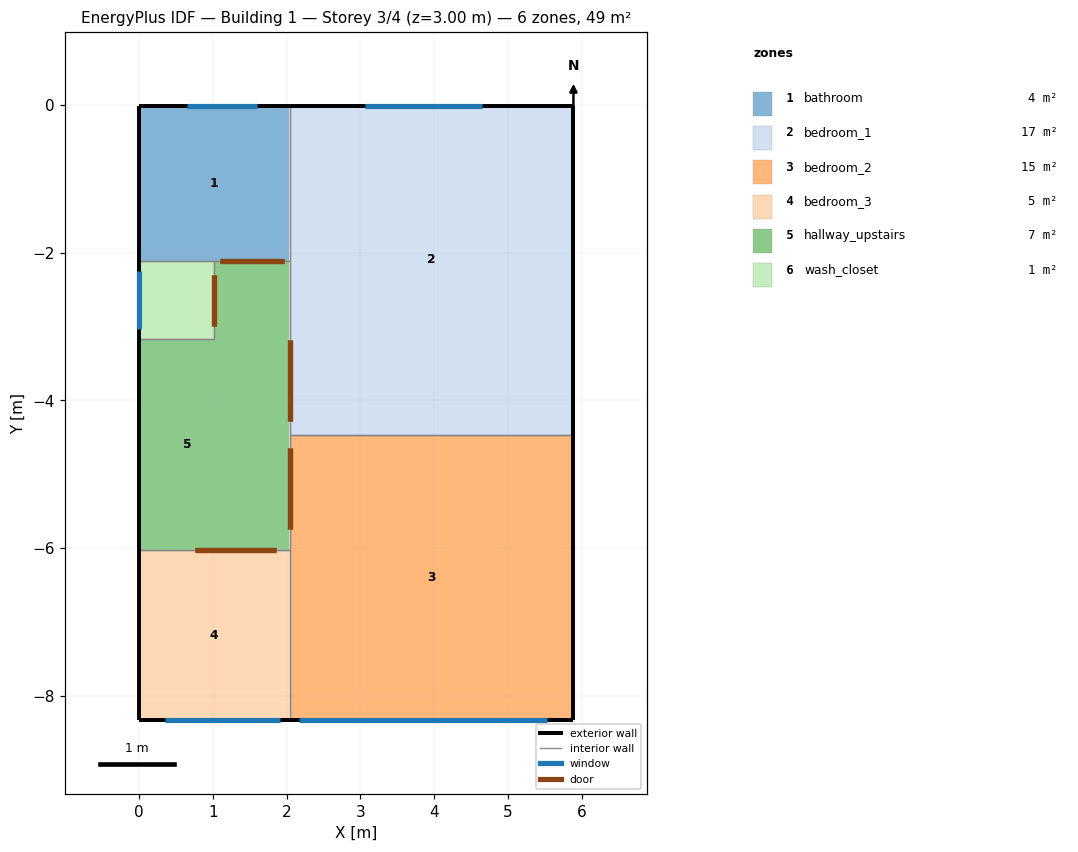
=== STOREY PLAN SPEC (per zone: floor XY polygon, exterior-wall plan segments, windows/doors) ===
zone 1: bathroom  (4.3 m²)
  floor: (2.03, -2.11) (0.01, -2.11) (0.01, -0.01) (2.03, -0.01)
  exterior wall: (2.04, -0.01) – (0.01, -0.01)  [2.0 m]
    window: (1.61, -0.01) – (0.66, -0.01)  [0.9 m²]
  exterior wall: (0.01, -0.01) – (0.01, -2.11)  [2.1 m]
  interior walls: 3
zone 2: bedroom_1  (17.1 m²)
  floor: (5.87, -4.17) (2.04, -4.17) (2.04, -0.01) (5.87, -0.01)
  floor: (5.87, -4.46) (2.04, -4.46) (2.04, -4.17) (5.87, -4.17)
  exterior wall: (5.87, -4.46) – (5.87, -0.01)  [4.5 m]
  exterior wall: (5.87, -0.01) – (2.04, -0.01)  [3.8 m]
    window: (4.64, -0.01) – (3.06, -0.01)  [2.2 m²]
  interior walls: 3
zone 3: bedroom_2  (14.8 m²)
  floor: (5.87, -8.33) (2.04, -8.33) (2.04, -4.46) (5.87, -4.46)
  exterior wall: (5.87, -8.33) – (5.87, -4.46)  [3.9 m]
  exterior wall: (2.04, -8.33) – (5.87, -8.33)  [3.8 m]
    window: (2.17, -8.33) – (5.53, -8.33)  [2.2 m²]
  interior walls: 3
zone 4: bedroom_3  (4.7 m²)
  floor: (2.03, -8.33) (0.01, -8.33) (0.01, -6.02) (2.03, -6.02)
  exterior wall: (0.01, -6.02) – (0.01, -8.33)  [2.3 m]
  exterior wall: (0.01, -8.33) – (2.04, -8.33)  [2.0 m]
    window: (0.35, -8.33) – (1.91, -8.33)  [1.0 m²]
  interior walls: 2
zone 5: hallway_upstairs  (6.9 m²)
  floor: (2.03, -3.06) (1.02, -3.06) (1.02, -2.11) (2.03, -2.11)
  floor: (2.03, -5.95) (1.02, -5.95) (1.02, -4.59) (2.03, -4.59)
  floor: (2.03, -6.02) (0.30, -6.02) (0.30, -5.95) (2.03, -5.95)
  floor: (0.30, -6.02) (0.01, -6.02) (0.01, -4.59) (0.30, -4.59)
  floor: (0.30, -4.59) (0.01, -4.59) (0.01, -3.24) (0.30, -3.24)
  floor: (1.02, -3.24) (0.01, -3.24) (0.01, -3.16) (1.02, -3.16)
  floor: (2.03, -4.59) (1.02, -4.59) (1.02, -3.06) (2.03, -3.06)
  floor: (1.02, -5.95) (0.30, -5.95) (0.30, -3.24) (1.02, -3.24)
  exterior wall: (0.01, -3.16) – (0.01, -6.02)  [2.9 m]
  interior walls: 6
zone 6: wash_closet  (1.1 m²)
  floor: (1.02, -3.06) (0.01, -3.06) (0.01, -2.11) (1.02, -2.11)
  floor: (1.02, -3.16) (0.01, -3.16) (0.01, -3.06) (1.02, -3.06)
  exterior wall: (0.01, -2.11) – (0.01, -3.16)  [1.1 m]
    window: (0.01, -2.24) – (0.01, -3.03)  [0.5 m²]
  interior walls: 3

=== DERIVED (storey summary) ===
Building: Building 1
Storey: 3 of 4  (floor level z = 3.00 m)
Storey gross floor area: 48.7 m²
Zones on this storey: 6
  - bathroom: floor 4.3 m²; exterior wall 4.1 m (10.3 m²); 1 window(s) 0.9 m²; WWR 8.2%
  - bedroom_1: floor 17.1 m²; exterior wall 8.3 m (20.7 m²); 1 window(s) 2.2 m²; WWR 10.9%
  - bedroom_2: floor 14.8 m²; exterior wall 7.7 m (19.2 m²); 1 window(s) 2.2 m²; WWR 11.2%
  - bedroom_3: floor 4.7 m²; exterior wall 4.3 m (10.9 m²); 1 window(s) 1.0 m²; WWR 9.4%
  - hallway_upstairs: floor 6.9 m²; exterior wall 2.9 m (7.2 m²); WWR 0.0%
  - wash_closet: floor 1.1 m²; exterior wall 1.1 m (2.6 m²); 1 window(s) 0.5 m²; WWR 20.0%
Zone adjacency (shared interzone walls):
  - bathroom ↔ bedroom_1
  - bathroom ↔ hallway_upstairs
  - bathroom ↔ wash_closet
  - bedroom_1 ↔ bedroom_2
  - bedroom_1 ↔ hallway_upstairs
  - bedroom_2 ↔ bedroom_3
  - bedroom_2 ↔ hallway_upstairs
  - bedroom_3 ↔ hallway_upstairs
  - hallway_upstairs ↔ wash_closet